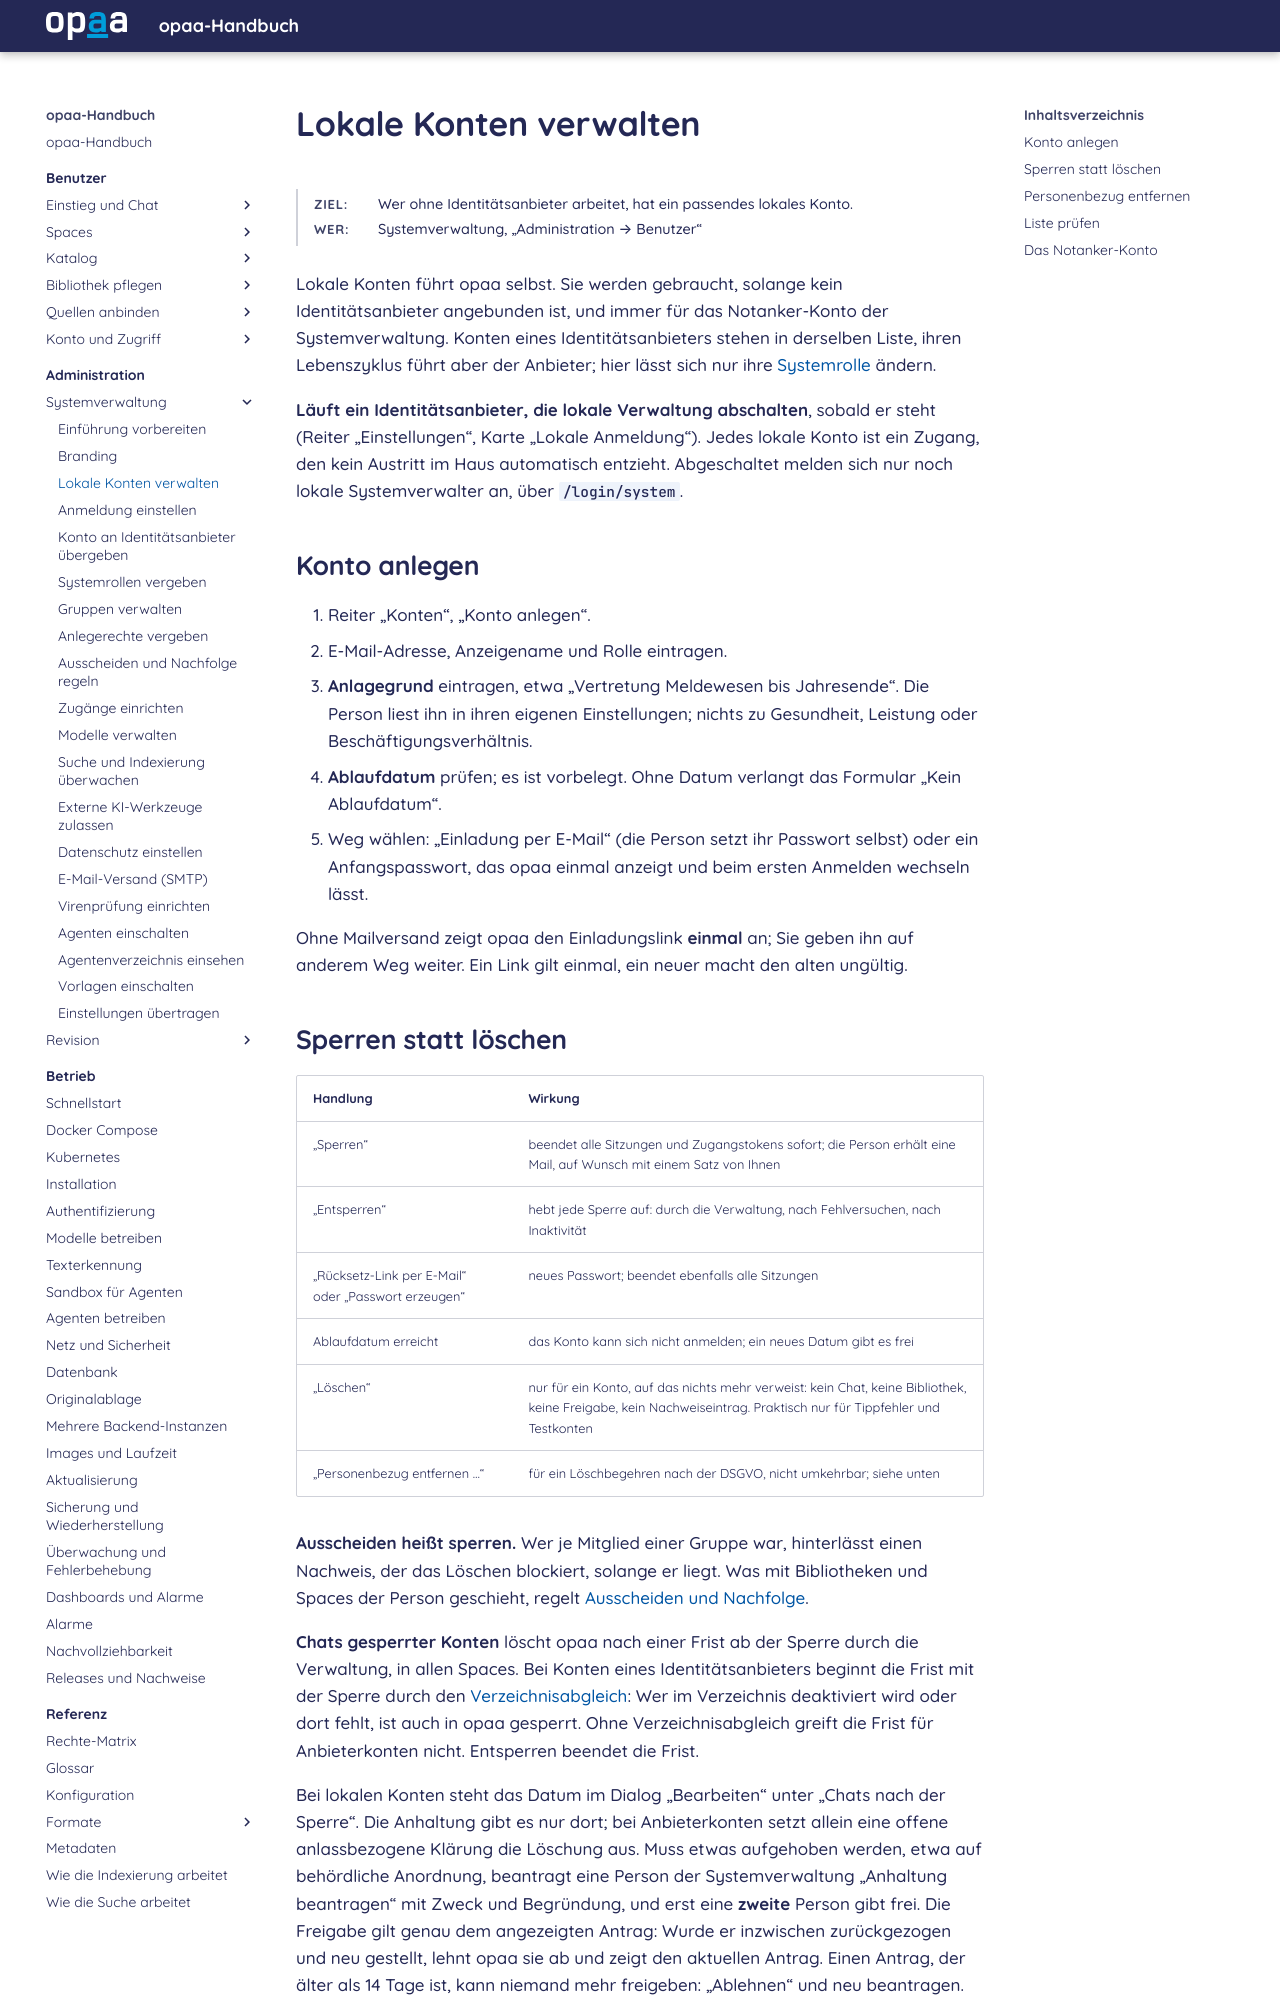

repository: criew/opaa · page: handbuch/administration/konten.html · generator: mkdocs

# Lokale Konten verwalten

**Ziel:** Wer ohne Identitätsanbieter arbeitet, hat ein passendes lokales Konto.
{: .kopf }

**Wer:** Systemverwaltung, „Administration → Benutzer“
{: .kopf }

Lokale Konten führt opaa selbst. Sie werden gebraucht, solange kein Identitätsanbieter angebunden
ist, und immer für das Notanker-Konto der Systemverwaltung. Konten eines Identitätsanbieters stehen
in derselben Liste, ihren Lebenszyklus führt aber der Anbieter; hier lässt sich nur ihre
[Systemrolle](systemrollen.md) ändern.

**Läuft ein Identitätsanbieter, die lokale Verwaltung abschalten**, sobald er steht (Reiter
„Einstellungen“, Karte „Lokale Anmeldung“). Jedes lokale Konto ist ein Zugang, den kein Austritt
im Haus automatisch entzieht. Abgeschaltet melden sich nur noch lokale Systemverwalter an, über
`/login/system`.

## Konto anlegen

1. Reiter „Konten“, „Konto anlegen“.
2. E-Mail-Adresse, Anzeigename und Rolle eintragen.
3. **Anlagegrund** eintragen, etwa „Vertretung Meldewesen bis Jahresende“. Die Person liest ihn in
   ihren eigenen Einstellungen; nichts zu Gesundheit, Leistung oder Beschäftigungsverhältnis.
4. **Ablaufdatum** prüfen; es ist vorbelegt. Ohne Datum verlangt das Formular „Kein Ablaufdatum“.
5. Weg wählen: „Einladung per E-Mail“ (die Person setzt ihr Passwort selbst) oder ein
   Anfangspasswort, das opaa einmal anzeigt und beim ersten Anmelden wechseln lässt.

Ohne Mailversand zeigt opaa den Einladungslink **einmal** an; Sie geben ihn auf anderem Weg weiter.
Ein Link gilt einmal, ein neuer macht den alten ungültig.
